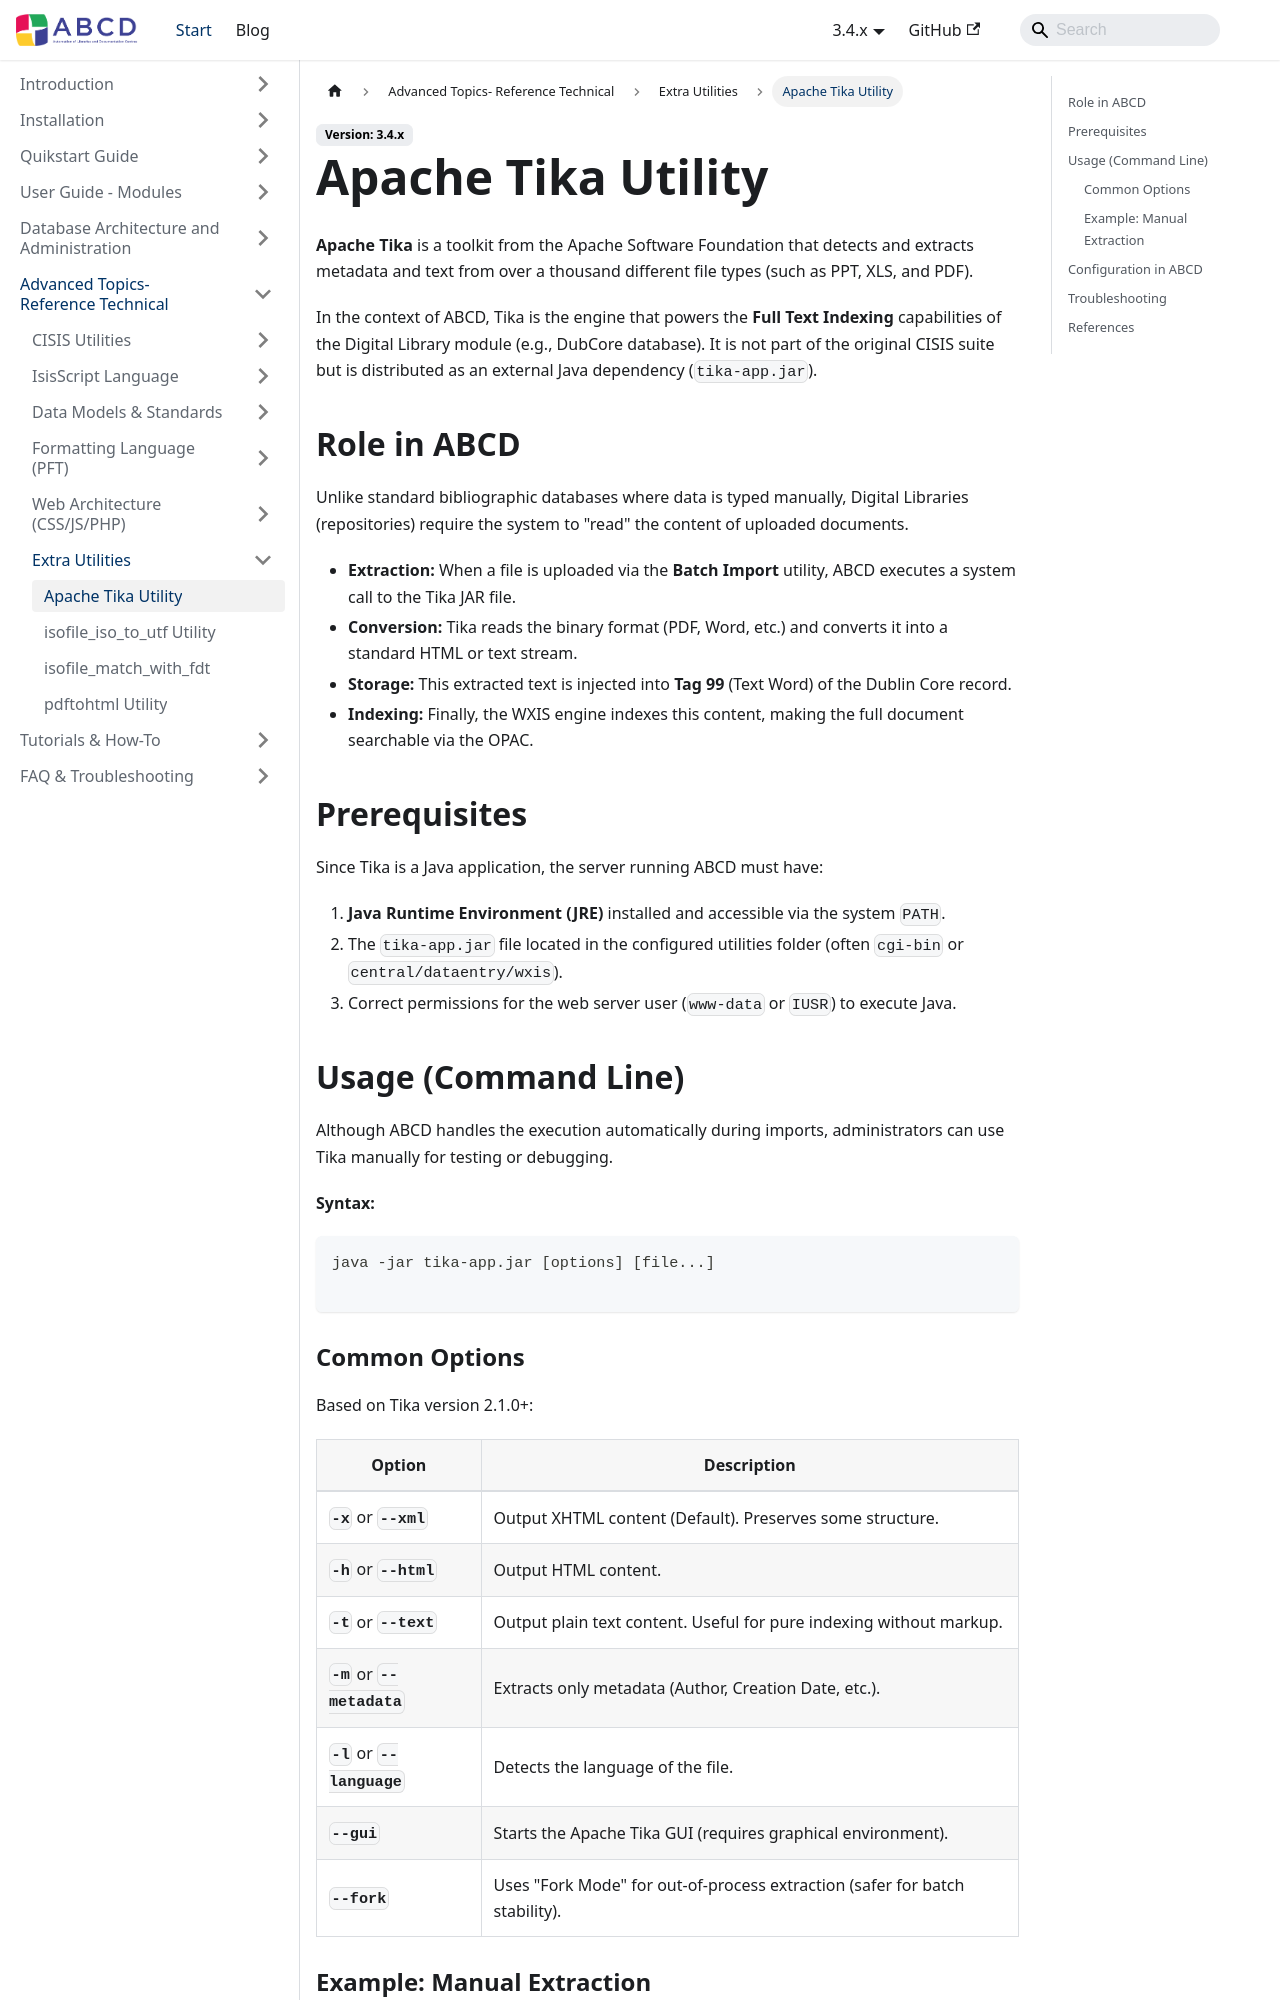

repository: ABCD-DEVCOM/ABCD-DEVCOM.github.io · page: docs/3.4/abcd-advanced/utilities-extra/apache-tika.html · generator: docusaurus

---
title: Apache Tika Utility
description: Technical documentation for the text extraction engine used in ABCD Digital Libraries.
---

# Apache Tika Utility

**Apache Tika** is a toolkit from the Apache Software Foundation that detects and extracts metadata and text from over a thousand different file types (such as PPT, XLS, and PDF).

In the context of ABCD, Tika is the engine that powers the **Full Text Indexing** capabilities of the Digital Library module (e.g., DubCore database). It is not part of the original CISIS suite but is distributed as an external Java dependency (`tika-app.jar`).

## Role in ABCD

Unlike standard bibliographic databases where data is typed manually, Digital Libraries (repositories) require the system to "read" the content of uploaded documents.

* **Extraction:** When a file is uploaded via the **Batch Import** utility, ABCD executes a system call to the Tika JAR file.
* **Conversion:** Tika reads the binary format (PDF, Word, etc.) and converts it into a standard HTML or text stream.
* **Storage:** This extracted text is injected into **Tag 99** (Text Word) of the Dublin Core record.
* **Indexing:** Finally, the WXIS engine indexes this content, making the full document searchable via the OPAC.

## Prerequisites

Since Tika is a Java application, the server running ABCD must have:
1.  **Java Runtime Environment (JRE)** installed and accessible via the system `PATH`.
2.  The `tika-app.jar` file located in the configured utilities folder (often `cgi-bin` or `central/dataentry/wxis`).
3.  Correct permissions for the web server user (`www-data` or `IUSR`) to execute Java.

## Usage (Command Line)

Although ABCD handles the execution automatically during imports, administrators can use Tika manually for testing or debugging.

**Syntax:**
```bash
java -jar tika-app.jar [options] [file...]

```
